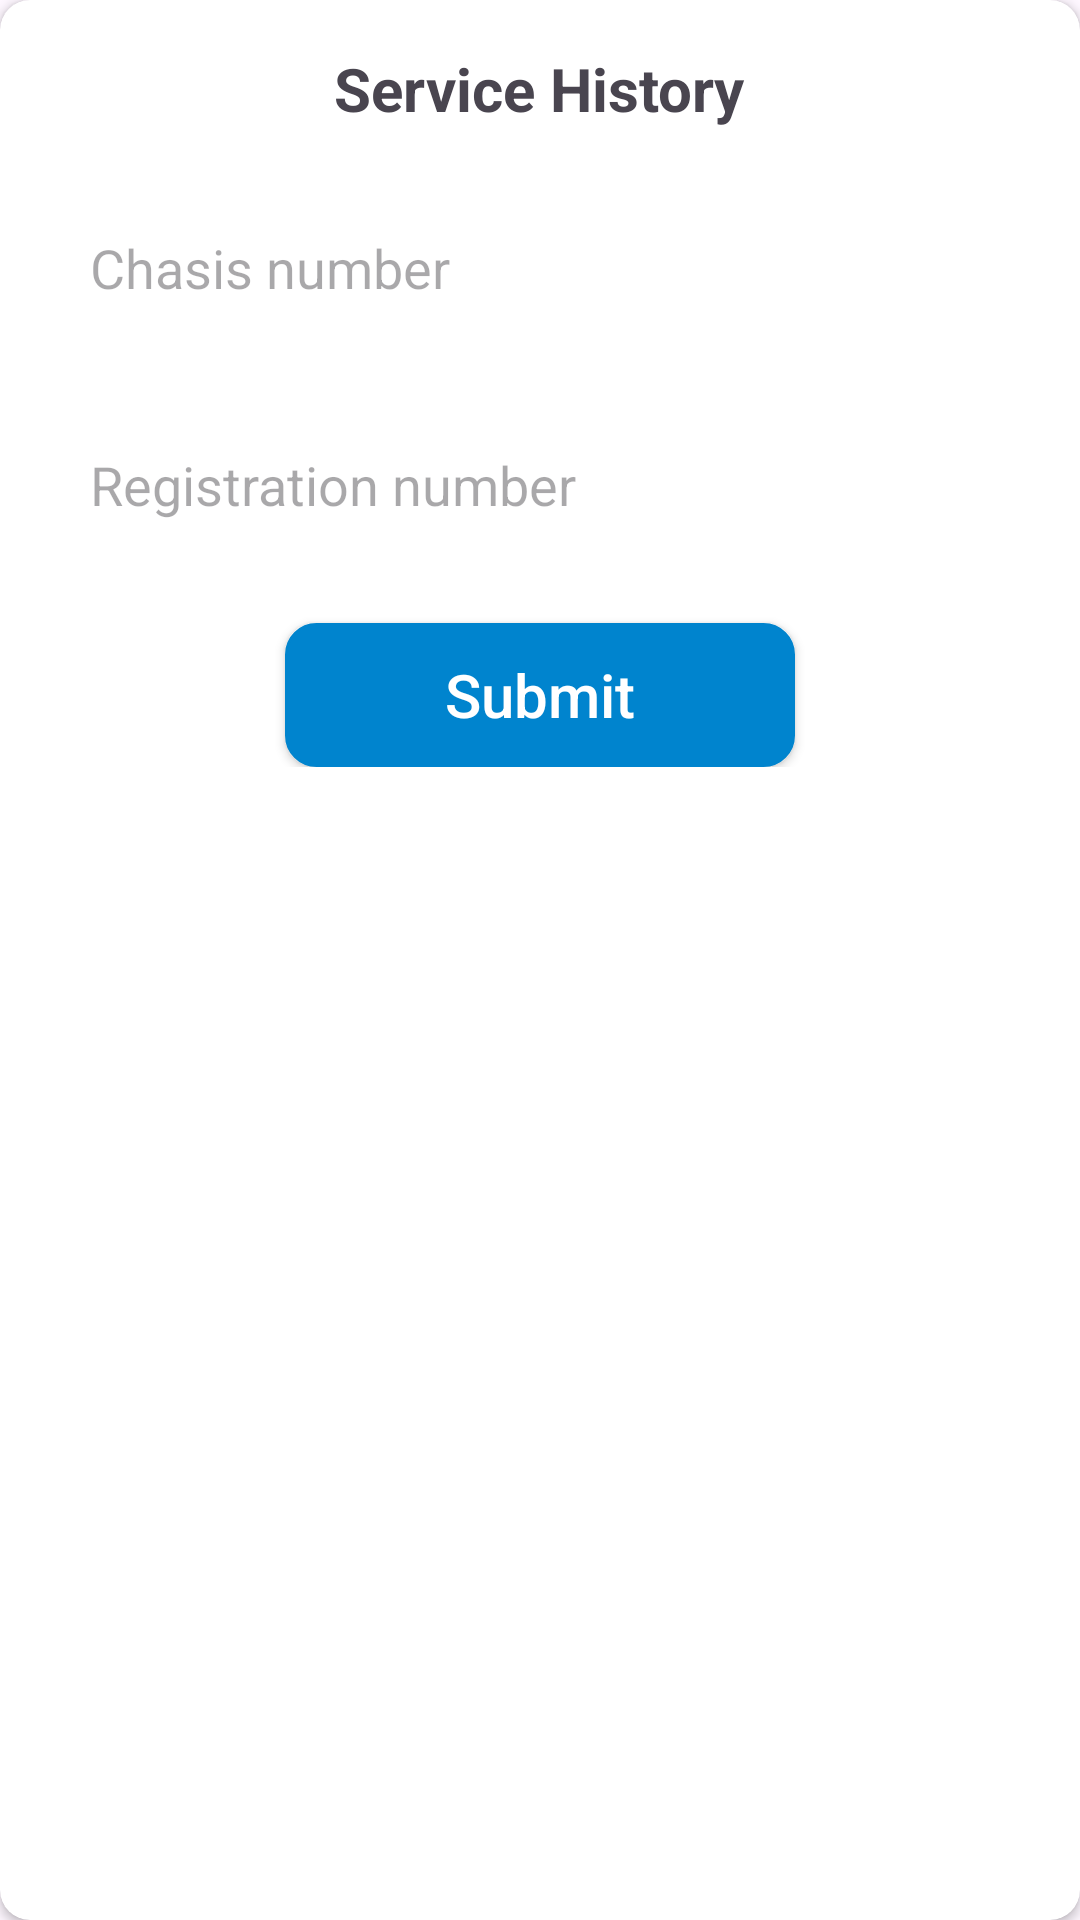

Produce the Android XML layout that renders to this screen, including the resource entries it uses.
<!-- AndroidManifest.xml: application theme Base.Theme.Acumen360 -->
<!-- res/layout/layout_custom_dialog.xml -->
<?xml version="1.0" encoding="utf-8"?>
<androidx.cardview.widget.CardView xmlns:android="http://schemas.android.com/apk/res/android"
    android:layout_width="match_parent"
    android:layout_height="wrap_content"
    xmlns:app="http://schemas.android.com/apk/res-auto"
    android:orientation="vertical"
    app:cardCornerRadius="10dp"
    android:padding="16dp">

    <LinearLayout
        android:layout_width="match_parent"
        android:layout_height="wrap_content"
        android:orientation="vertical"
        android:padding="16dp">

        <androidx.appcompat.widget.AppCompatTextView
            android:id="@+id/dialog_title"
            android:layout_width="wrap_content"
            android:layout_height="wrap_content"
            android:layout_gravity="center_horizontal"
            android:paddingBottom="10dp"
            android:text="Service History"
            android:textSize="20sp"
            android:textStyle="bold" />

        <androidx.appcompat.widget.AppCompatEditText
            android:id="@+id/edit_chasis_no"
            android:layout_width="match_parent"
            android:layout_height="wrap_content"
            android:layout_marginTop="10dp"
            android:background="@drawable/edit_text_background"
            android:hint="Chasis number"
            android:padding="14dp"
            android:text=""
            android:textSize="18sp" />

        <androidx.appcompat.widget.AppCompatEditText
            android:id="@+id/edit_reg_no"
            android:layout_width="match_parent"
            android:layout_height="wrap_content"
            android:layout_marginTop="20dp"
            android:background="@drawable/edit_text_background"
            android:hint="Registration number"
            android:padding="14dp"
            android:text=""
            android:textSize="18sp" />

        <androidx.appcompat.widget.AppCompatButton
            android:id="@+id/btn_confirm"
            android:layout_width="170dp"
            android:layout_height="wrap_content"
            android:layout_marginTop="20dp"
            android:layout_gravity="center"
            android:background="@drawable/rounded_click"
            android:text="Submit"
            android:textAllCaps="false"
            android:textColor="@color/white"
            android:textSize="20sp" />
    </LinearLayout>
</androidx.cardview.widget.CardView>
<!-- resources referenced by this layout -->
<resources>
  <color name="white">#FFFFFFFF</color>
  <!-- drawable rounded_click (drawable) -->
  <?xml version="1.0" encoding="UTF-8"?>
  <shape xmlns:android="http://schemas.android.com/apk/res/android">
      <solid android:color="@color/acumen360_blue"/>
      <gradient android:startColor="@color/acumen360_blue"
          android:endColor="@color/acumen360_blue"
          android:angle="90"/>
  
      <stroke android:width="1dp"
          android:color="@color/acumen360_blue" />
  
      <padding android:left="1dp"
          android:top="1dp"
          android:right="1dp"
          android:bottom="1dp" />
  
      <corners android:radius="10dp" />
  </shape>
  <style name="Base.Theme.Acumen360" parent="Theme.Material3.Light.NoActionBar">
          <item name="colorPrimary">@color/acumen360_blue_dark</item>
          <item name="colorPrimaryVariant">@color/acumen360_blue_dark</item>
          <item name="colorOnPrimary">@color/acumen360_blue</item>
          <item name="popupMenuStyle">@style/popupMenus</item>
      </style>
  <color name="acumen360_blue">#0084CE</color>
  <color name="acumen360_blue_dark">#154982</color>
  <style name="popupMenus" parent="@android:style/Widget.PopupMenu">
          <item name="android:textColor">@android:color/black</item>
          <item name="android:itemBackground">@android:color/transparent</item>
          <item name="android:background">@android:color/transparent</item>
          <item name="android:popupBackground">@drawable/rounded_board_popup</item>
          <item name="android:colorBackground">@color/pop_gray</item>
          <item name="android:divider">@android:color/black</item>
          <item name="android:dividerHeight">1dp</item>
          <item name="android:listDivider">@color/black</item>
      </style>
  <!-- drawable rounded_board_popup (drawable) -->
  <?xml version="1.0" encoding="UTF-8"?>
  <shape xmlns:android="http://schemas.android.com/apk/res/android">
      <solid android:color="@android:color/white"/>
  
      <stroke android:width="1dp"
          android:color="@color/text_gray" />
  
      <padding android:left="1dp"
          android:top="1dp"
          android:right="1dp"
          android:bottom="1dp" />
  
      <corners android:radius="10dp" />
  </shape>
  <color name="pop_gray">#FAFAFA</color>
  <color name="black">#FF000000</color>
  <color name="text_gray">#8C8C8C</color>
</resources>
